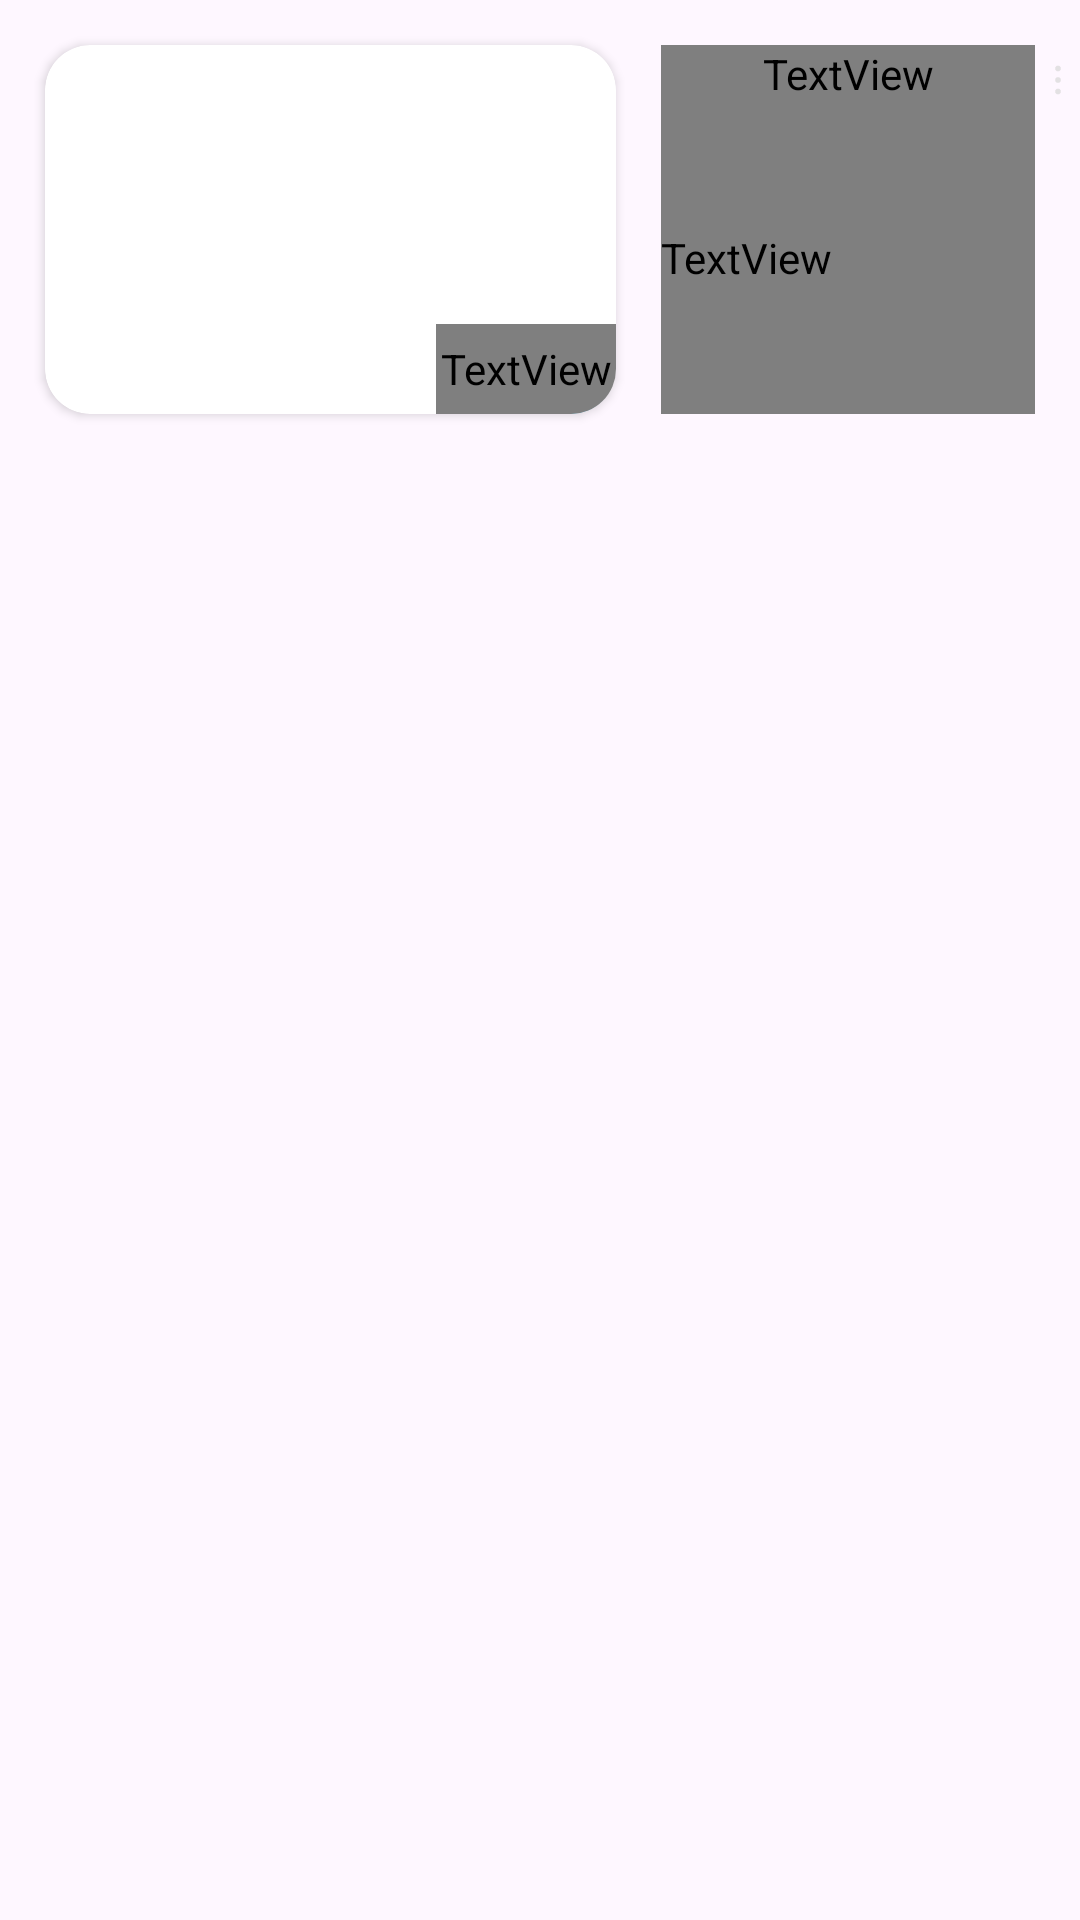

The Android layout XML behind this screen, and the referenced resources:
<!-- AndroidManifest.xml: application theme Theme.Cinema_App -->
<!-- res/layout/play_list_item_2.xml -->
<?xml version="1.0" encoding="utf-8"?>
<androidx.constraintlayout.widget.ConstraintLayout xmlns:android="http://schemas.android.com/apk/res/android"
    xmlns:app="http://schemas.android.com/apk/res-auto"
    android:layout_width="match_parent"
    android:layout_height="wrap_content">

    <LinearLayout
        android:layout_width="match_parent"
        android:layout_height="wrap_content"
        android:orientation="horizontal"
        app:layout_constraintStart_toStartOf="parent"
        app:layout_constraintTop_toTopOf="parent">

        <androidx.cardview.widget.CardView
            android:layout_width="214dp"
            android:layout_height="123dp"
            android:layout_margin="15dp"
            app:cardCornerRadius="15dp"
            android:layout_weight="1"
            app:layout_constraintStart_toStartOf="parent"
            app:layout_constraintTop_toTopOf="parent">

            <androidx.constraintlayout.widget.ConstraintLayout
                android:layout_width="match_parent"
                android:layout_height="match_parent"
                android:elevation="99dp"
                >

                <ImageView
                    android:layout_width="60dp"
                    android:layout_height="30dp"
                    android:src="@drawable/svg_conter_"
                    app:layout_constraintBottom_toBottomOf="parent"
                    app:layout_constraintEnd_toEndOf="parent" />

                <TextView
                    android:id="@+id/count_inside"
                    android:layout_width="60dp"
                    android:layout_height="30dp"
                    android:fontFamily="@font/m_plus_rounded_1c_bold"
                    android:textSize="20dp"
                    android:text="111"
                    android:gravity="center"
                    android:textAlignment="center"
                    app:layout_constraintBottom_toBottomOf="parent"
                    app:layout_constraintEnd_toEndOf="parent" />
            </androidx.constraintlayout.widget.ConstraintLayout>

            <ImageView
                android:id="@+id/cardImageView"
                android:layout_width="match_parent"
                android:scaleType="centerCrop"

                android:layout_height="match_parent" />

        </androidx.cardview.widget.CardView>

        <LinearLayout
            android:layout_width="130dp"
            android:layout_height="match_parent"
            android:layout_marginTop="15dp"
            android:layout_marginBottom="15dp"
            android:elevation="99dp"
            android:layout_weight="0.23"
            android:orientation="vertical">

            <TextView
                android:id="@+id/title"
                android:layout_width="match_parent"
                android:layout_height="wrap_content"
                android:textSize="16dp"
                android:textColor="@color/Play_list_title_color"
                android:fontFamily="@font/inter_regular"
                android:text="Title" />

            <TextView
                android:id="@+id/description"
                android:layout_width="wrap_content"
                android:layout_height="match_parent"
                android:maxWidth="125dp"
                android:minWidth="125dp"
                android:textColor="@color/Play_list_description_color"
                android:fontFamily="@font/inter_regular"
                android:text="Description"
                android:textSize="11sp" />
        </LinearLayout>

        <ImageView
            android:id="@+id/dots_menu"
            android:layout_width="23dp"
            android:layout_height="23dp"
            android:layout_marginTop="15dp"
            android:layout_weight="0.33"
            android:layout_marginBottom="15dp"
            android:elevation="100dp"
            android:src="@drawable/__dots" />
    </LinearLayout>


</androidx.constraintlayout.widget.ConstraintLayout>
<!-- resources referenced by this layout -->
<resources>
  <color name="Play_list_description_color">#80E3E8EF</color>
  <color name="Play_list_title_color">#E6E3E8EF</color>
  <!-- drawable __dots (drawable) -->
  <vector xmlns:android="http://schemas.android.com/apk/res/android"
      android:width="20dp"
      android:height="20dp"
      android:viewportWidth="20"
      android:viewportHeight="20">
    <path
        android:pathData="M10,6.25C10.69,6.25 11.25,5.69 11.25,5C11.25,4.31 10.69,3.75 10,3.75C9.31,3.75 8.75,4.31 8.75,5C8.75,5.69 9.31,6.25 10,6.25Z"
        android:fillColor="#D9D9D9"
        android:fillAlpha="0.75"/>
    <path
        android:pathData="M10,11.25C10.69,11.25 11.25,10.69 11.25,10C11.25,9.31 10.69,8.75 10,8.75C9.31,8.75 8.75,9.31 8.75,10C8.75,10.69 9.31,11.25 10,11.25Z"
        android:fillColor="#D9D9D9"
        android:fillAlpha="0.75"/>
    <path
        android:pathData="M10,16.25C10.69,16.25 11.25,15.69 11.25,15C11.25,14.31 10.69,13.75 10,13.75C9.31,13.75 8.75,14.31 8.75,15C8.75,15.69 9.31,16.25 10,16.25Z"
        android:fillColor="#D9D9D9"
        android:fillAlpha="0.75"/>
  </vector>
  <!-- drawable svg_conter_ (drawable) -->
  <vector xmlns:android="http://schemas.android.com/apk/res/android"
      android:width="41dp"
      android:height="21dp"
      android:viewportWidth="41"
      android:viewportHeight="21">
    <path
        android:pathData="M1,11C1,5.477 5.477,1 11,1H41V11C41,16.523 36.523,21 31,21H1V11Z"
        android:fillColor="#4BB8E1"
        android:fillAlpha="0.8"/>
    <group>
      <clip-path
          android:pathData="M0,0h41v21h-41zM1,11C1,5.477 5.477,1 11,1H41V11C41,16.523 36.523,21 31,21H1V11Z"/>
      <path
          android:pathData="M0,11C0,4.925 4.925,0 11,0H41V2H11C6.029,2 2,6.029 2,11H0ZM41,21H1H41ZM0,21V11C0,4.925 4.925,0 11,0V2C6.029,2 2,6.029 2,11V21H0ZM41,1V21V1Z"
          android:fillColor="#0F171E"
          android:fillAlpha="0.5"/>
    </group>
  </vector>
  <style name="Theme.Cinema_App" parent="Base.Theme.Cinema_App" />
  <style name="Base.Theme.Cinema_App" parent="Theme.Material3.DayNight.NoActionBar">
          
          
      </style>
</resources>
